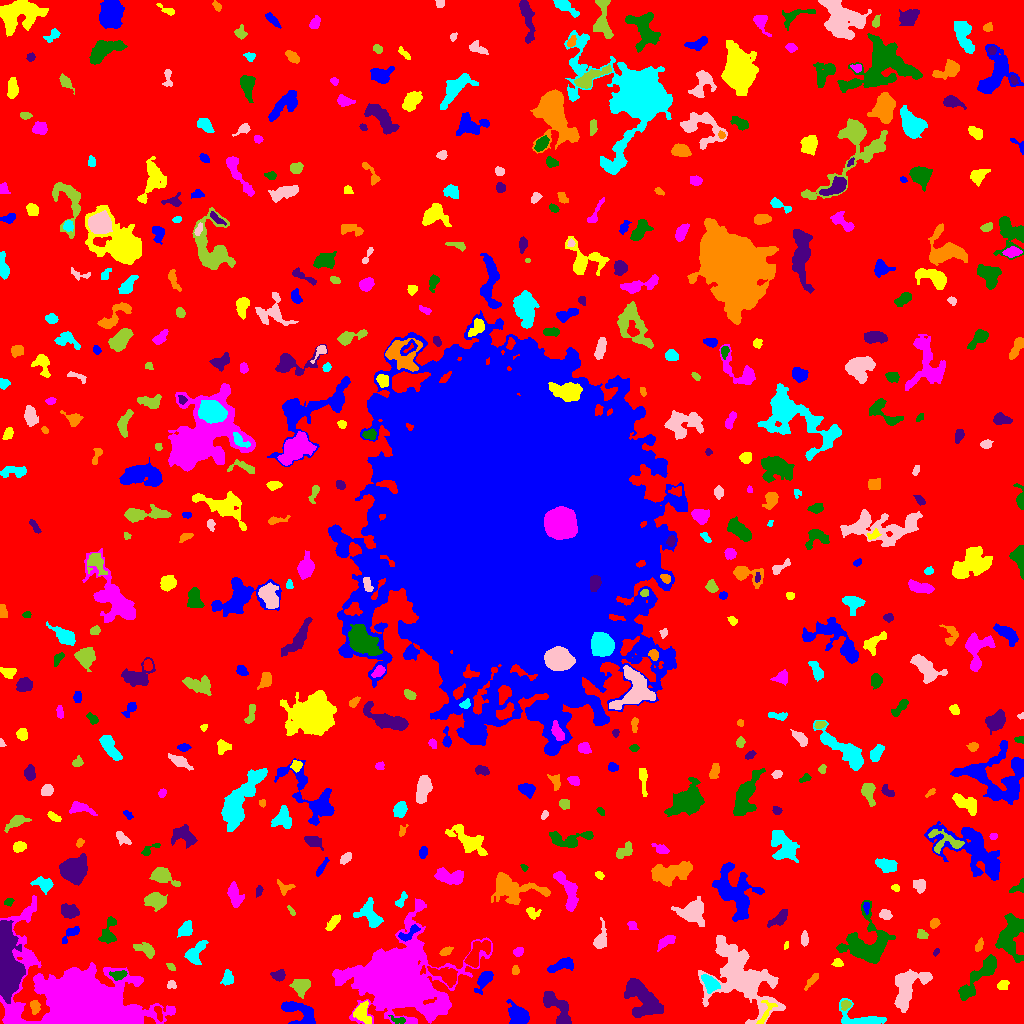

The table this chart was drawn from, first rows:
ID, X, Y, A, B, theta, total_flux, mu_max, mu_median, mu_mean, R_fwhm, R_e, R10, R90, x_start, x_end, y_start, y_end, area, greylevel
0, 526.3, 512.1, 307.5, 302.6, 0.2078, 1567323, 14.0, 1.0, 1.988, 62.54, 226.3, 85.66, 374.9, 0, 1023, 0, 1023, 788223, 1.988
1, 299.5, 10.78, 10.21, 5.001, -0.5496, 1302, 9.0, 3.0, 2.893, 5.202, 6.383, 2.459, 10.08, 281, 315, 0, 22, 450, 7.893
2, 362.3, 11.31, 5.559, 3.737, -1.388, 645.0, 8.0, 2.0, 2.462, 4.853, 4.72, 1.693, 7.485, 353, 371, 0, 23, 262, 10.46
3, 396.7, 44.43, 15.92, 13.73, 0.09794, 140062, 208.0, 7.0, 23.9, 10.65, 13.17, 4.754, 28.76, 332, 492, 0, 125, 5860, 26.9
4, 398.2, 3.513, 4.214, 1.558, -0.1766, 261.0, 7.0, 3.0, 2.9, 3.29, 2.877, 0.9772, 4.442, 388, 405, 0, 8, 90, 11.9
5, 557.8, 14.62, 11.23, 4.473, -0.9409, 1898, 9.0, 4.0, 4.021, 6.77, 7.159, 2.646, 10.85, 543, 571, 0, 32, 472, 8.021
6, 35.06, 16.66, 3.31, 2.29, -1.443, 569.0, 9.0, 4.0, 4.702, 4.37, 3.568, 1.382, 5.47, 30, 40, 9, 23, 121, 9.702
7, 861.1, 4.833, 13.49, 4.991, -0.2226, 1627, 11.0, 4.0, 4.007, 5.015, 6.155, 2.185, 9.885, 839, 886, 0, 25, 406, 8.007
8, 907.1, 38.12, 10.92, 6.655, 0.981, 3963, 13.0, 4.0, 5.208, 8.176, 8.137, 3.09, 13.4, 894, 932, 11, 54, 761, 9.208
9, 845.4, 18.53, 2.598, 2.132, 0.8897, 274.0, 6.0, 3.0, 3.114, 4.222, 2.985, 1.128, 4.618, 841, 851, 13, 23, 88, 11.11
10, 158.7, 10.18, 4.31, 1.571, -1.251, 216.0, 4.0, 2.0, 2.274, 4.754, 3.192, 1.262, 4.787, 154, 162, 2, 17, 95, 11.27
11, 517.9, 7.992, 5.832, 4.156, -0.7526, 1455, 9.0, 4.0, 4.03, 7.069, 6.05, 2.394, 9.219, 506, 529, 0, 24, 361, 9.03
12, 764.7, 8.404, 7.839, 2.661, 1.09, 265.0, 5.0, 1.0, 1.667, 3.568, 3.432, 1.262, 6.129, 756, 777, 0, 23, 159, 10.67
13, 436.6, 15.1, 6.284, 2.008, 0.2881, 441.0, 6.0, 2.0, 2.45, 5.202, 4.297, 1.693, 6.507, 425, 447, 9, 23, 180, 12.45
14, 980.2, 48.16, 16.14, 3.474, 0.8627, 2490, 13.0, 4.0, 4.213, 5.262, 7.291, 2.585, 11.94, 958, 996, 23, 69, 591, 8.213
15, 643.2, 23.34, 12.39, 6.397, -0.8719, 4229, 15.0, 5.0, 4.981, 6.103, 9.236, 3.385, 14.34, 624, 663, 6, 45, 849, 8.981
16, 811.6, 42.68, 4.988, 1.646, 0.8732, 296.0, 5.0, 2.0, 2.53, 3.868, 3.385, 1.262, 5.352, 804, 818, 33, 50, 117, 6.53
17, 710.4, 40.54, 4.94, 2.905, -0.7873, 869.0, 7.0, 4.0, 3.746, 6.308, 4.72, 1.954, 7.181, 701, 720, 30, 49, 232, 11.75
18, 171.5, 38.95, 2.041, 1.885, -0.2519, 162.0, 6.0, 2.0, 2.25, 3.09, 2.523, 0.7979, 3.868, 167, 176, 35, 43, 72, 7.25
19, 301.4, 36.79, 4.167, 3.598, 0.9646, 950.0, 8.0, 3.0, 3.696, 6.155, 4.618, 1.871, 7.527, 289, 310, 25, 44, 257, 9.696
20, 446.1, 47.51, 7.793, 3.581, -0.428, 1309, 9.0, 4.0, 3.839, 5.944, 5.698, 2.185, 8.974, 427, 457, 36, 57, 341, 10.84
21, 484.4, 43.81, 5.75, 2.474, 0.9365, 893.0, 10.0, 3.5, 3.752, 5.441, 4.406, 1.784, 6.956, 474, 493, 29, 52, 238, 9.752
22, 1003, 38.24, 2.917, 2.401, 0.3574, 342.0, 5.0, 4.0, 3.32, 4.754, 3.478, 1.382, 5.109, 997, 1009, 34, 43, 103, 8.32
23, 78.57, 19.22, 25.58, 15.92, -0.3039, 116551, 100.0, 8.0, 18.35, 14.84, 15.77, 6.283, 33.86, 0, 175, 0, 128, 6350, 21.35
24, 118.5, 48.49, 4.396, 2.16, 0.1556, 248.0, 4.0, 2.0, 1.865, 5.14, 3.7, 1.493, 5.726, 109, 127, 43, 53, 133, 9.865
25, 278.1, 47.83, 3.164, 2.382, 0.145, 426.0, 7.0, 3.0, 3.179, 4.514, 3.478, 1.382, 5.441, 270, 285, 42, 54, 134, 8.179
26, 515.4, 52.88, 2.146, 1.864, 1.521, 144.0, 4.0, 2.0, 2.182, 3.785, 2.585, 0.9772, 3.949, 512, 519, 49, 58, 66, 7.182
27, 227.4, 45.27, 3.332, 2.597, 1.443, 449.0, 7.0, 3.0, 3.013, 4.146, 3.613, 1.493, 5.809, 220, 233, 38, 54, 149, 8.013
28, 742.7, 45.88, 21.15, 12.23, -0.8382, 10906, 13.0, 4.0, 4.584, 12.55, 14.72, 5.47, 23.73, 698, 785, 0, 88, 2379, 8.584
29, 170.8, 56.55, 2.529, 1.483, -0.6109, 213.0, 7.0, 3.0, 3.61, 3.038, 2.459, 0.9772, 3.827, 166, 175, 53, 60, 59, 7.61
30, 250, 77.5, 8.846, 6.436, -0.4932, 14392, 47.0, 8.0, 12.92, 8.368, 8.019, 3.141, 14.58, 228, 277, 61, 107, 1114, 16.92
31, 561.6, 58.37, 7.232, 2.673, 0.3266, 980.0, 7.0, 4.0, 3.904, 6.817, 5.232, 2.111, 7.919, 547, 573, 51, 66, 251, 7.904
32, 838.1, 60.55, 2.283, 1.73, -0.25, 191.0, 6.0, 2.0, 2.358, 3.29, 2.459, 0.9772, 3.868, 831, 843, 57, 65, 81, 9.358
33, 518.4, 71.73, 2.525, 1.929, 0.5346, 225.0, 6.0, 2.0, 2.586, 3.656, 2.821, 1.128, 4.442, 513, 523, 67, 76, 87, 7.586
34, 1010, 87.02, 10.72, 5.807, 1.365, 1898, 9.0, 2.0, 2.589, 5.642, 7.939, 2.877, 12.67, 995, 1023, 61, 110, 733, 7.589
35, 936, 71.58, 2.052, 1.209, 0.9975, 88.0, 5.0, 2.0, 2.095, 2.185, 1.954, 0.5642, 3.192, 933, 939, 67, 75, 42, 7.095
36, 445.8, 72.17, 3.21, 1.659, 0.4685, 189.0, 5.0, 2.0, 2.011, 3.09, 2.877, 0.9772, 4.72, 439, 453, 68, 77, 94, 9.011
37, 194.8, 69.84, 6.758, 3.623, 0.9568, 1240, 11.0, 4.0, 4.247, 4.918, 5.232, 1.954, 8.33, 184, 208, 59, 83, 292, 8.247
38, 600.5, 83.69, 4.75, 2.764, 1.342, 685.0, 10.0, 2.0, 2.991, 4.478, 3.656, 1.493, 6.457, 593, 606, 75, 106, 229, 7.991
39, 146, 73.73, 5.672, 2.719, -0.4201, 463.0, 6.0, 2.0, 2.226, 4.951, 4.406, 1.596, 6.933, 133, 154, 65, 81, 208, 7.226
40, 476.5, 69.68, 8.876, 3.953, 0.91, 1819, 9.0, 5.0, 4.838, 8.098, 6.408, 2.585, 9.756, 464, 490, 56, 83, 376, 10.84
41, 408.9, 90.07, 6.4, 2.13, 0.5969, 339.0, 6.0, 2.0, 2.042, 4.146, 3.742, 1.382, 6.077, 398, 420, 82, 99, 166, 11.04
42, 786, 77.69, 1.771, 1.128, 1.224, 51.0, 3.0, 1.0, 1.378, 2.257, 1.784, 0.5642, 2.764, 784, 788, 74, 82, 37, 7.378
43, 666.2, 82.12, 5.165, 2.271, 0.5728, 410.0, 4.0, 3.0, 2.455, 6.555, 4.334, 1.784, 6.408, 657, 675, 72, 88, 167, 9.455
44, 865.5, 78.96, 12.45, 11.06, 1.034, 6523, 18.0, 5.0, 5.707, 7.858, 10.22, 3.568, 16.89, 836, 895, 60, 123, 1143, 8.707
45, 5.916, 61.91, 17.17, 4.945, -1.518, 20023, 61.0, 11.0, 14.31, 7.114, 9.69, 3.478, 16.86, 0, 25, 20, 103, 1399, 22.31
46, 978.9, 78.02, 2.998, 1.462, 1.172, 291.0, 8.0, 3.0, 3.307, 3.523, 2.646, 0.9772, 4.184, 975, 983, 72, 86, 88, 9.307
47, 185.9, 94.62, 4.082, 2.924, 0.922, 717.0, 8.0, 4.0, 3.855, 5.642, 4.37, 1.693, 6.676, 177, 192, 86, 103, 186, 7.855
48, 804.4, 84.28, 3.32, 1.666, 1.555, 176.0, 3.0, 2.0, 1.725, 4.222, 3.038, 1.262, 4.72, 801, 808, 77, 93, 102, 8.725
49, 922.1, 88.56, 2.832, 2.09, -0.4461, 180.0, 4.0, 2.0, 1.915, 4.146, 2.985, 1.128, 4.754, 917, 928, 85, 94, 94, 7.915
50, 352.8, 87.29, 2.882, 1.566, -0.2287, 110.0, 4.0, 1.0, 1.549, 3.29, 2.585, 0.9772, 4.068, 346, 358, 84, 91, 71, 6.549
51, 70.66, 89.82, 6.336, 2.24, 0.8112, 219.0, 4.0, 1.0, 1.45, 4.687, 3.827, 1.382, 5.944, 62, 79, 80, 97, 151, 6.45
52, 333.6, 101.5, 4.899, 1.896, 0.9014, 434.0, 6.0, 3.0, 2.952, 5.323, 3.868, 1.493, 5.944, 325, 340, 93, 109, 147, 7.952
53, 632.1, 98.21, 2.501, 2.031, -0.6958, 141.0, 4.0, 2.0, 1.808, 3.7, 2.764, 1.128, 4.406, 627, 638, 94, 102, 78, 6.808
54, 108.5, 91.36, 7.411, 3.364, 1.356, 966.0, 9.0, 3.0, 3.618, 5.078, 5.015, 1.954, 8.156, 98, 116, 80, 107, 267, 7.618
55, 779.8, 105.6, 5.606, 2.29, 0.6764, 570.0, 8.0, 2.0, 2.754, 4.222, 3.949, 1.493, 6.652, 767, 787, 96, 114, 207, 7.754
56, 934, 99.8, 2.308, 1.951, 0.7314, 220.0, 6.0, 3.0, 2.5, 3.827, 2.706, 0.9772, 4.184, 930, 940, 95, 105, 88, 8.5
57, 369.5, 109.6, 7.788, 5.08, -0.9478, 984.0, 5.0, 2.0, 2.53, 7.818, 6.457, 2.459, 9.739, 353, 383, 96, 126, 389, 7.53
58, 885.4, 109, 3.048, 2.296, -0.4778, 260.0, 4.0, 2.0, 2.281, 5.015, 3.338, 1.382, 5.109, 879, 892, 104, 114, 114, 8.281
59, 291.2, 112.7, 2.799, 1.086, -0.9685, 111.0, 5.0, 2.0, 2.094, 2.646, 2.257, 0.7979, 3.478, 287, 295, 108, 118, 53, 7.094
... 491 more rows
